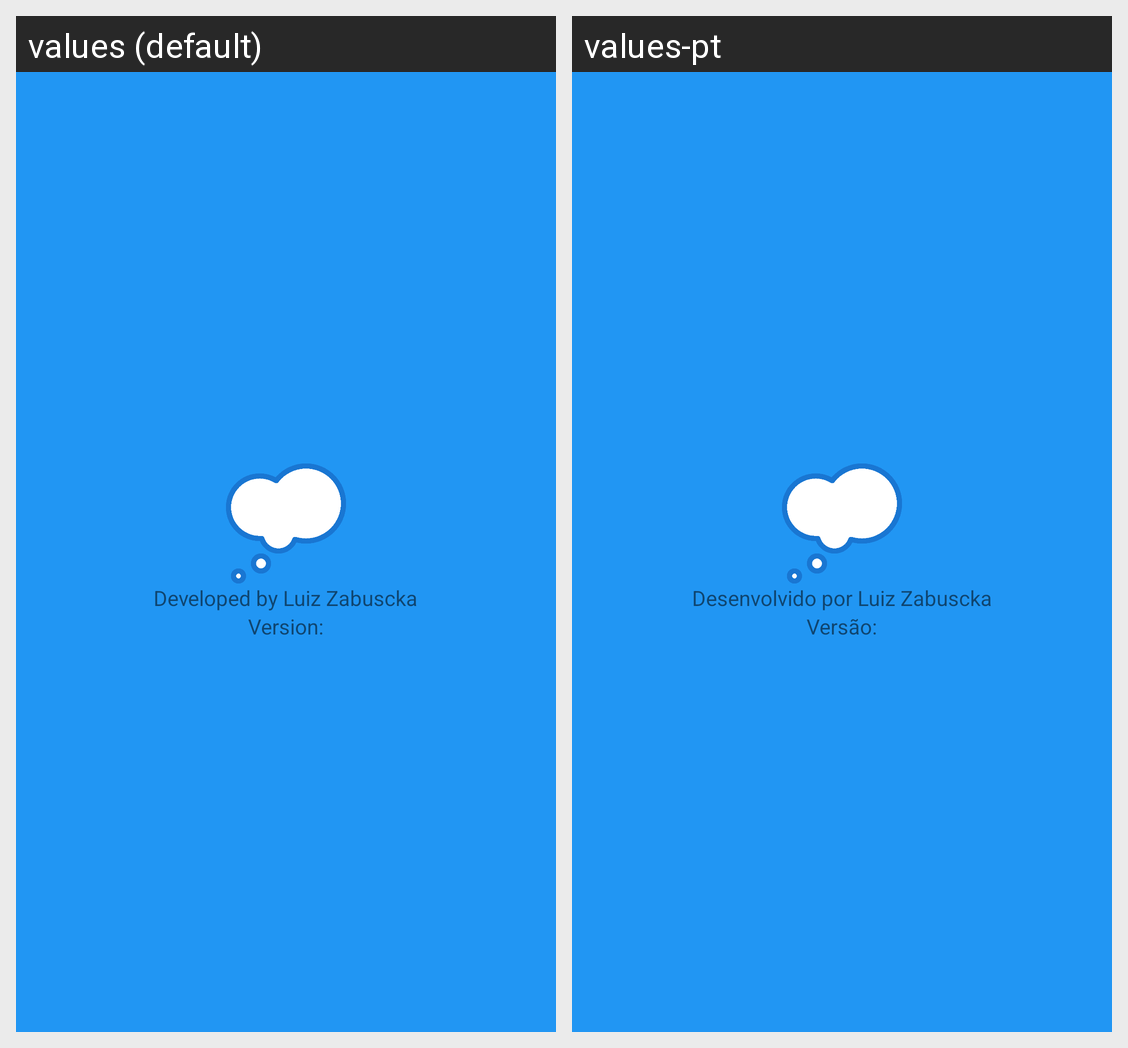

The Android screen above is rendered under two locales of the same app. Produce the string resources it draws, with the default and per-locale values.
Android screen res/layout/fragment_about.xml rendered under 2 locales, left to right: values (default), values-pt. Device: Nexus 5 (rendered at 1080×1920; each locale shown at half size, 540×960, under a caption strip naming it); theme AppTheme.
Strings drawn on this screen, with the default value and each locale's value (text and hints the layout hard-codes, and strings that could not be matched under every locale, appear in the picture but are not listed):

developed_by
  values: Developed by Luiz Zabuscka
  values-pt: Desenvolvido por Luiz Zabuscka

app_version
  values: Version:
  values-pt: Versão:
